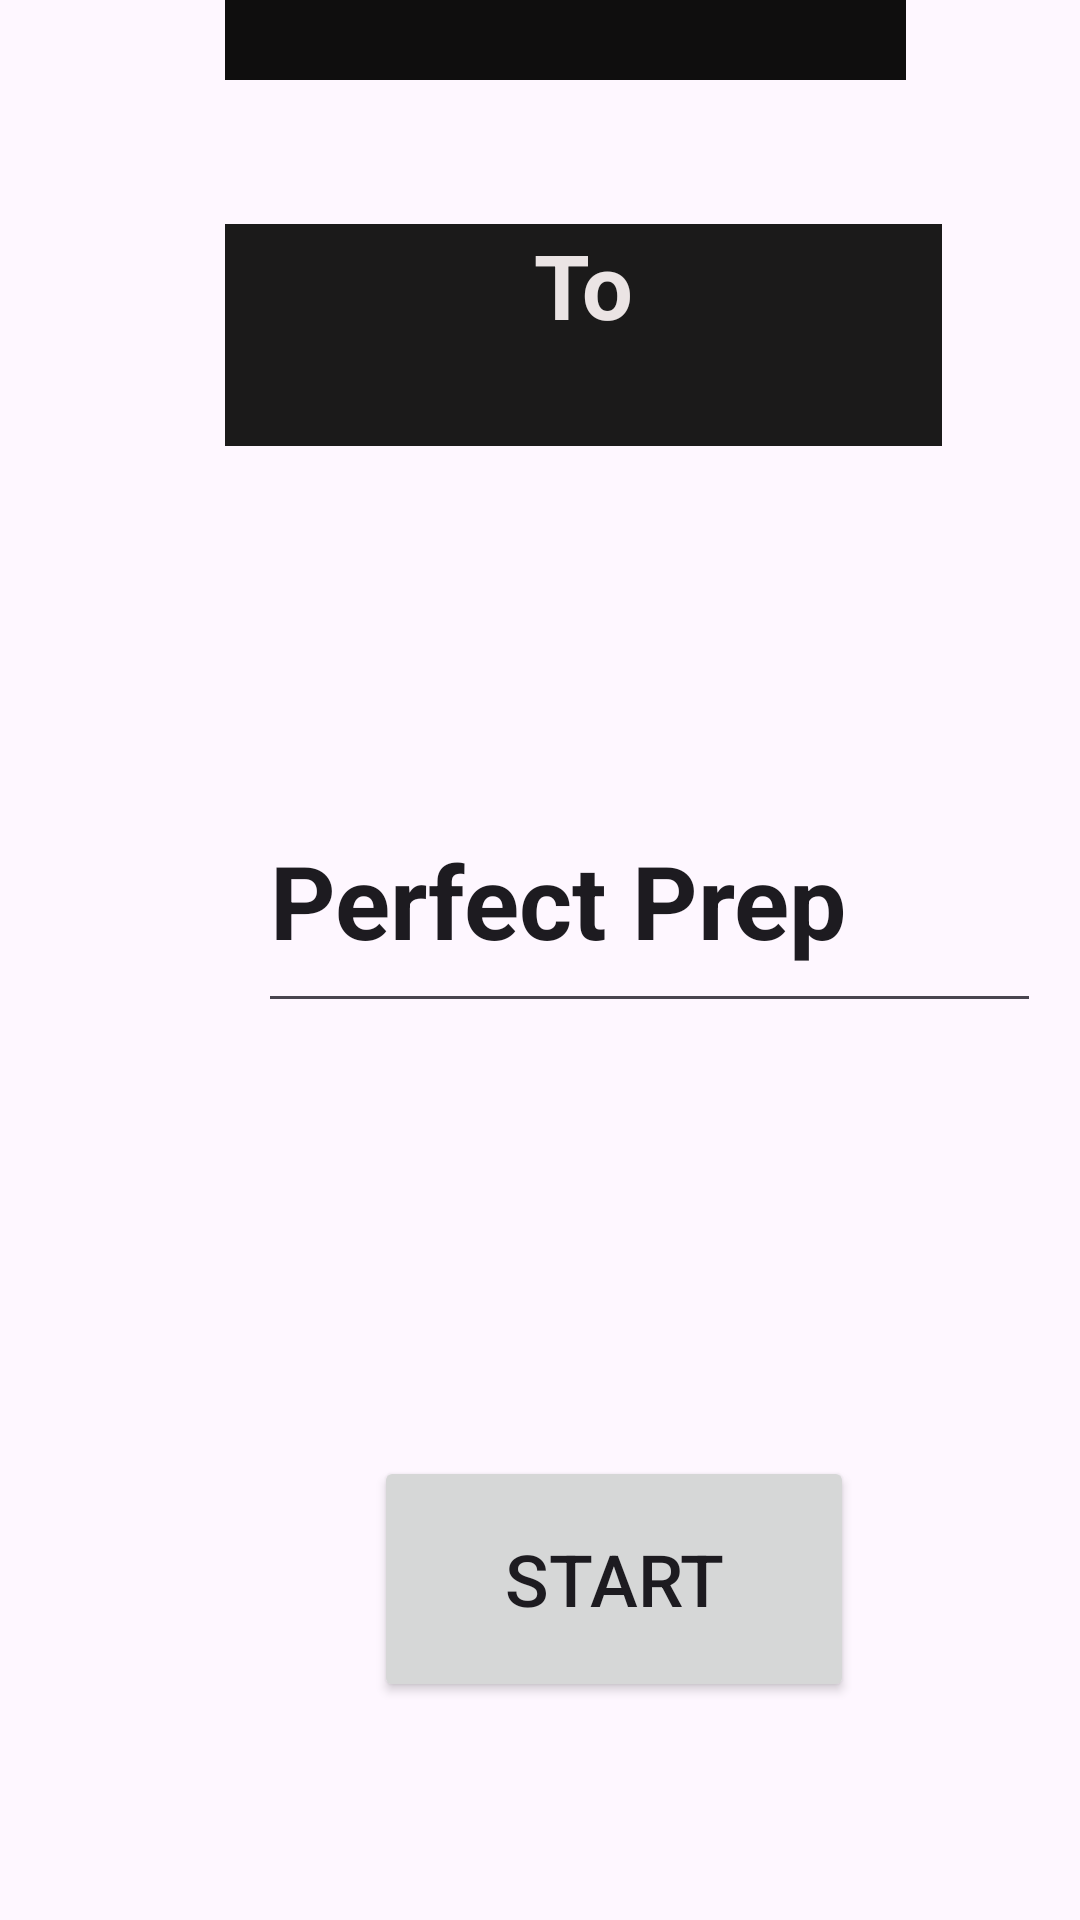

Produce the Android XML layout that renders to this screen, including the resource entries it uses.
<!-- AndroidManifest.xml: application theme Theme.MealPrepPerfectPrep -->
<!-- res/layout/activity_main.xml -->
<?xml version="1.0" encoding="utf-8"?>
<androidx.constraintlayout.widget.ConstraintLayout xmlns:android="http://schemas.android.com/apk/res/android"
    xmlns:app="http://schemas.android.com/apk/res-auto"
    xmlns:tools="http://schemas.android.com/tools"
    android:id="@+id/main"
    android:layout_width="match_parent"
    android:layout_height="match_parent"
    tools:context=".MainActivity">

    <androidx.constraintlayout.widget.ConstraintLayout
        android:layout_width="409dp"
        android:layout_height="729dp"
        android:layout_marginStart="1dp"
        android:layout_marginTop="1dp"
        android:layout_marginEnd="1dp"
        android:layout_marginBottom="1dp"
        app:layout_constraintBottom_toBottomOf="parent"
        app:layout_constraintEnd_toEndOf="parent"
        app:layout_constraintHorizontal_bias="0.0"
        app:layout_constraintStart_toStartOf="parent"
        app:layout_constraintTop_toTopOf="parent"
        app:layout_constraintVertical_bias="1.0">

        <ImageView
            android:id="@+id/imageView2"
            android:layout_width="1494dp"
            android:layout_height="1656dp"
            android:layout_marginStart="8dp"
            android:layout_marginTop="308dp"
            android:layout_marginEnd="8dp"
            android:layout_marginBottom="8dp"
            app:layout_constraintBottom_toBottomOf="parent"
            app:layout_constraintEnd_toEndOf="parent"
            app:layout_constraintHorizontal_bias="0.314"
            app:layout_constraintStart_toStartOf="parent"
            app:layout_constraintTop_toTopOf="parent"
            app:layout_constraintVertical_bias="0.543"
            app:srcCompat="@drawable/food_background_2" />

        <TextView
            android:id="@+id/textView"
            android:layout_width="227dp"
            android:layout_height="76dp"
            android:layout_marginEnd="108dp"
            android:background="#0F0E0E"
            android:text="Welcome"
            android:textAlignment="center"
            android:textColor="#DECDCD"
            android:textSize="30sp"
            android:textStyle="bold"
            app:layout_constraintBottom_toBottomOf="parent"
            app:layout_constraintEnd_toEndOf="parent"
            app:layout_constraintTop_toTopOf="parent"
            app:layout_constraintVertical_bias="0.062" />

        <TextView
            android:id="@+id/textView2"
            android:layout_width="239dp"
            android:layout_height="74dp"
            android:background="#1B1A1A"
            android:text="To"
            android:textAlignment="center"
            android:textColor="#EBE4E4"
            android:textSize="30sp"
            android:textStyle="bold"
            app:layout_constraintBottom_toBottomOf="parent"
            app:layout_constraintEnd_toEndOf="parent"
            app:layout_constraintHorizontal_bias="0.435"
            app:layout_constraintStart_toStartOf="parent"
            app:layout_constraintTop_toTopOf="parent"
            app:layout_constraintVertical_bias="0.251" />

        <ImageView
            android:id="@+id/imageView3"
            android:layout_width="314dp"
            android:layout_height="211dp"
            android:layout_marginEnd="52dp"
            app:layout_constraintBottom_toBottomOf="parent"
            app:layout_constraintEnd_toEndOf="parent"
            app:layout_constraintTop_toTopOf="parent"
            app:layout_constraintVertical_bias="0.625"
            app:srcCompat="@drawable/cover_page" />

        <Button
            android:id="@+id/buttonTwo"
            android:layout_width="160dp"
            android:layout_height="82dp"
            android:layout_marginBottom="72dp"
            android:text="Start"
            android:textSize="24sp"
            app:layout_constraintBottom_toBottomOf="parent"
            app:layout_constraintEnd_toEndOf="parent"
            app:layout_constraintHorizontal_bias="0.497"
            app:layout_constraintStart_toStartOf="parent" />

        <EditText
            android:id="@+id/editTextText2"
            android:layout_width="261dp"
            android:layout_height="85dp"
            android:ems="10"
            android:inputType="text"
            android:text="Perfect Prep"
            android:textSize="34sp"
            android:textStyle="bold"
            app:layout_constraintBottom_toBottomOf="parent"
            app:layout_constraintEnd_toEndOf="parent"
            app:layout_constraintHorizontal_bias="0.574"
            app:layout_constraintStart_toStartOf="parent"
            app:layout_constraintTop_toTopOf="parent"
            app:layout_constraintVertical_bias="0.537" />
    </androidx.constraintlayout.widget.ConstraintLayout>
</androidx.constraintlayout.widget.ConstraintLayout>
<!-- resources referenced by this layout -->
<resources>
  <style name="Theme.MealPrepPerfectPrep" parent="Base.Theme.MealPrepPerfectPrep" />
  <style name="Base.Theme.MealPrepPerfectPrep" parent="Theme.Material3.DayNight.NoActionBar">
          
          
      </style>
</resources>
